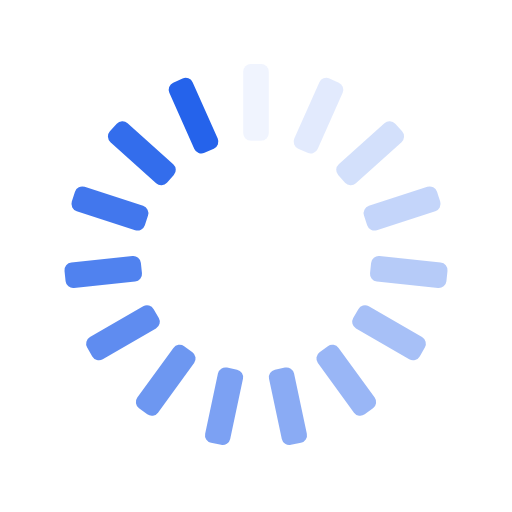
t = 0.00 s
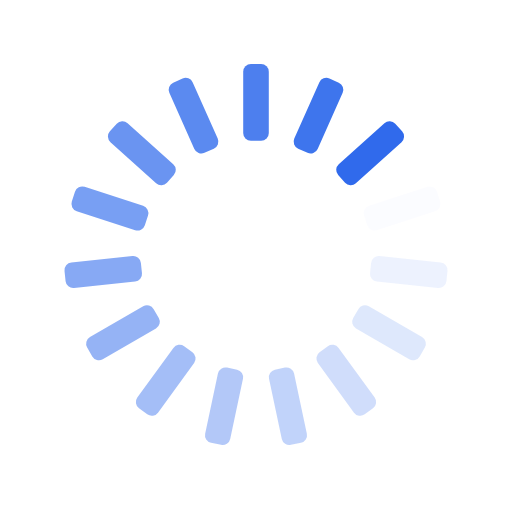
t = 0.25 s
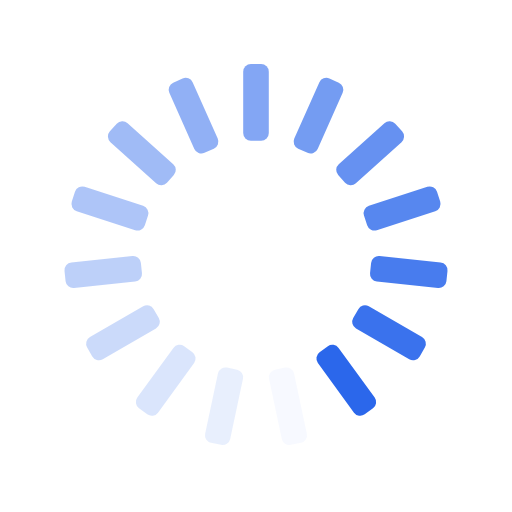
t = 0.50 s
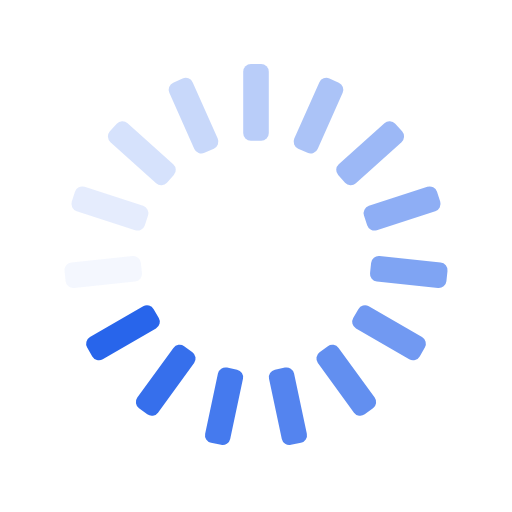
t = 0.75 s

The animated SVG that drew these frames (rendered in a browser with its animation timeline set to each time). Animation: 15 SMIL elements (animate=15); one cycle of 1.00 s, repeats indefinitely.

<svg xmlns="http://www.w3.org/2000/svg" xmlns:xlink="http://www.w3.org/1999/xlink" style="margin:auto;background:transparent;display:block;" width="200px" height="200px" viewBox="0 0 100 100" preserveAspectRatio="xMidYMid">
<g transform="rotate(0 50 50)">
  <rect x="47.5" y="12.5" rx="1.5" ry="1.5" width="5" height="15" fill="#2563eb">
    <animate attributeName="opacity" values="1;0" keyTimes="0;1" dur="1s" begin="-0.9333333333333333s" repeatCount="indefinite"></animate>
  </rect>
</g><g transform="rotate(24 50 50)">
  <rect x="47.5" y="12.5" rx="1.5" ry="1.5" width="5" height="15" fill="#2563eb">
    <animate attributeName="opacity" values="1;0" keyTimes="0;1" dur="1s" begin="-0.8666666666666667s" repeatCount="indefinite"></animate>
  </rect>
</g><g transform="rotate(48 50 50)">
  <rect x="47.5" y="12.5" rx="1.5" ry="1.5" width="5" height="15" fill="#2563eb">
    <animate attributeName="opacity" values="1;0" keyTimes="0;1" dur="1s" begin="-0.8s" repeatCount="indefinite"></animate>
  </rect>
</g><g transform="rotate(72 50 50)">
  <rect x="47.5" y="12.5" rx="1.5" ry="1.5" width="5" height="15" fill="#2563eb">
    <animate attributeName="opacity" values="1;0" keyTimes="0;1" dur="1s" begin="-0.7333333333333333s" repeatCount="indefinite"></animate>
  </rect>
</g><g transform="rotate(96 50 50)">
  <rect x="47.5" y="12.5" rx="1.5" ry="1.5" width="5" height="15" fill="#2563eb">
    <animate attributeName="opacity" values="1;0" keyTimes="0;1" dur="1s" begin="-0.6666666666666666s" repeatCount="indefinite"></animate>
  </rect>
</g><g transform="rotate(120 50 50)">
  <rect x="47.5" y="12.5" rx="1.5" ry="1.5" width="5" height="15" fill="#2563eb">
    <animate attributeName="opacity" values="1;0" keyTimes="0;1" dur="1s" begin="-0.6s" repeatCount="indefinite"></animate>
  </rect>
</g><g transform="rotate(144 50 50)">
  <rect x="47.5" y="12.5" rx="1.5" ry="1.5" width="5" height="15" fill="#2563eb">
    <animate attributeName="opacity" values="1;0" keyTimes="0;1" dur="1s" begin="-0.5333333333333333s" repeatCount="indefinite"></animate>
  </rect>
</g><g transform="rotate(168 50 50)">
  <rect x="47.5" y="12.5" rx="1.5" ry="1.5" width="5" height="15" fill="#2563eb">
    <animate attributeName="opacity" values="1;0" keyTimes="0;1" dur="1s" begin="-0.4666666666666667s" repeatCount="indefinite"></animate>
  </rect>
</g><g transform="rotate(192 50 50)">
  <rect x="47.5" y="12.5" rx="1.5" ry="1.5" width="5" height="15" fill="#2563eb">
    <animate attributeName="opacity" values="1;0" keyTimes="0;1" dur="1s" begin="-0.4s" repeatCount="indefinite"></animate>
  </rect>
</g><g transform="rotate(216 50 50)">
  <rect x="47.5" y="12.5" rx="1.5" ry="1.5" width="5" height="15" fill="#2563eb">
    <animate attributeName="opacity" values="1;0" keyTimes="0;1" dur="1s" begin="-0.3333333333333333s" repeatCount="indefinite"></animate>
  </rect>
</g><g transform="rotate(240 50 50)">
  <rect x="47.5" y="12.5" rx="1.5" ry="1.5" width="5" height="15" fill="#2563eb">
    <animate attributeName="opacity" values="1;0" keyTimes="0;1" dur="1s" begin="-0.26666666666666666s" repeatCount="indefinite"></animate>
  </rect>
</g><g transform="rotate(264 50 50)">
  <rect x="47.5" y="12.5" rx="1.5" ry="1.5" width="5" height="15" fill="#2563eb">
    <animate attributeName="opacity" values="1;0" keyTimes="0;1" dur="1s" begin="-0.2s" repeatCount="indefinite"></animate>
  </rect>
</g><g transform="rotate(288 50 50)">
  <rect x="47.5" y="12.5" rx="1.5" ry="1.5" width="5" height="15" fill="#2563eb">
    <animate attributeName="opacity" values="1;0" keyTimes="0;1" dur="1s" begin="-0.13333333333333333s" repeatCount="indefinite"></animate>
  </rect>
</g><g transform="rotate(312 50 50)">
  <rect x="47.5" y="12.5" rx="1.5" ry="1.5" width="5" height="15" fill="#2563eb">
    <animate attributeName="opacity" values="1;0" keyTimes="0;1" dur="1s" begin="-0.06666666666666667s" repeatCount="indefinite"></animate>
  </rect>
</g><g transform="rotate(336 50 50)">
  <rect x="47.5" y="12.5" rx="1.5" ry="1.5" width="5" height="15" fill="#2563eb">
    <animate attributeName="opacity" values="1;0" keyTimes="0;1" dur="1s" begin="0s" repeatCount="indefinite"></animate>
  </rect>
</g>
</svg>
